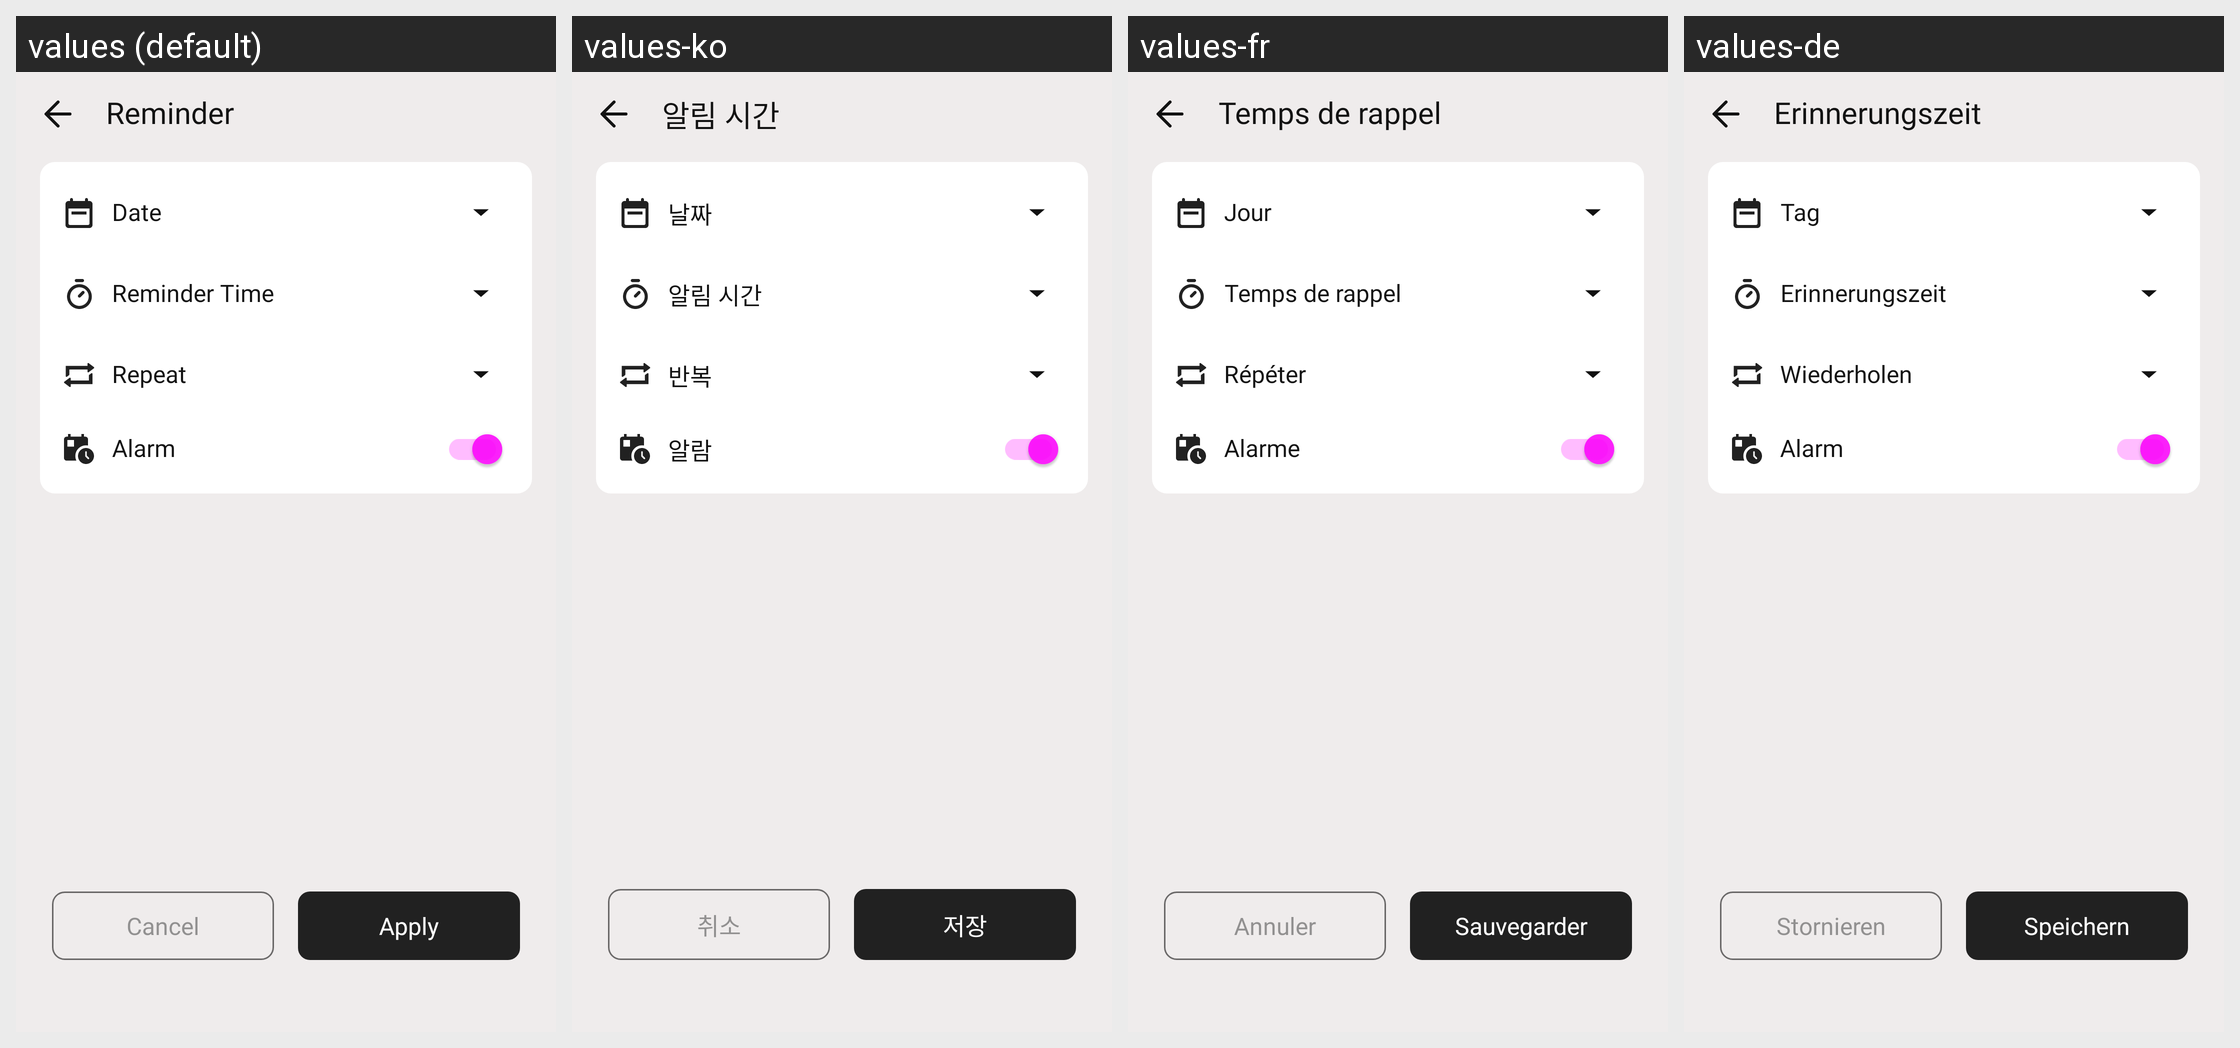

The same Android screen rendered under several of its app's locales, left to right. List the strings drawn on it with the default value and each locale's translation.
Android screen res/layout/fragment_reminder.xml rendered under 4 locales, left to right: values (default), values-ko, values-fr, values-de. Device: Nexus 5 (rendered at 1080×1920; each locale shown at half size, 540×960, under a caption strip naming it); theme Theme.AppCompat.
Other locales in the repository, not shown: values-es, values-in, values-ja, values-pt, values-ru, values-th, values-tr.
Strings drawn on this screen, with the default value and each locale's value (text and hints the layout hard-codes, and strings that could not be matched under every locale, appear in the picture but are not listed):

reminder
  values: Reminder
  values-ko: 알림 시간
  values-fr: Temps de rappel
  values-de: Erinnerungszeit

date
  values: Date
  values-ko: 날짜
  values-fr: Jour
  values-de: Tag

reminderTime
  values: Reminder Time
  values-ko: 알림 시간
  values-fr: Temps de rappel
  values-de: Erinnerungszeit

repeat
  values: Repeat
  values-ko: 반복
  values-fr: Répéter
  values-de: Wiederholen

alarm
  values: Alarm
  values-ko: 알람
  values-fr: Alarme
  values-de: Alarm

cancel
  values: Cancel
  values-ko: 취소
  values-fr: Annuler
  values-de: Stornieren

applyLabel
  values: Apply
  values-ko: 저장
  values-fr: Sauvegarder
  values-de: Speichern
